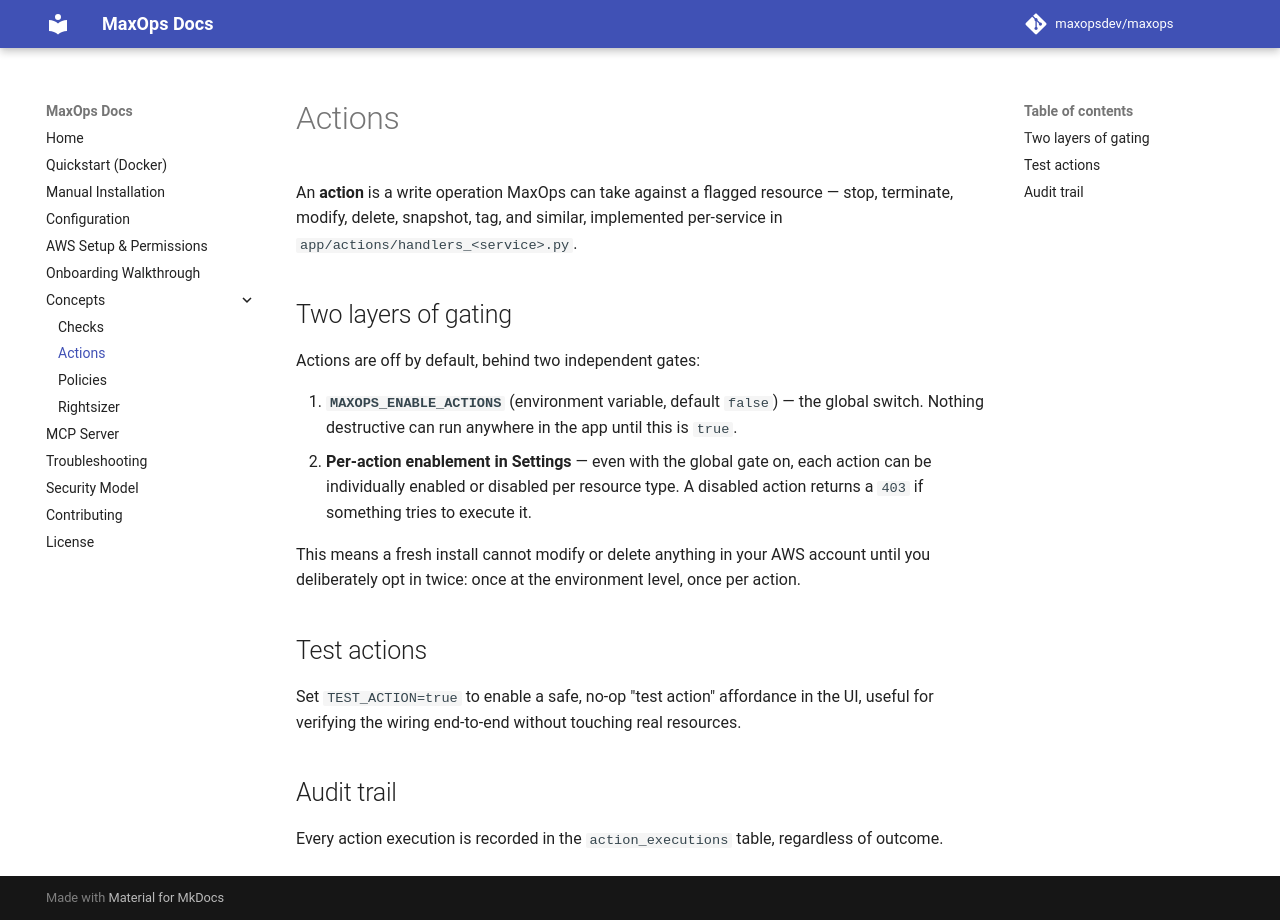

repository: maxopsdev/maxops · page: concepts/actions/index.html · generator: mkdocs

# Actions

An **action** is a write operation MaxOps can take against a flagged resource — stop, terminate, modify, delete, snapshot, tag, and similar, implemented per-service in `app/actions/handlers_<service>.py`.

## Two layers of gating

Actions are off by default, behind two independent gates:

1. **`MAXOPS_ENABLE_ACTIONS`** (environment variable, default `false`) — the global switch. Nothing destructive can run anywhere in the app until this is `true`.
2. **Per-action enablement in Settings** — even with the global gate on, each action can be individually enabled or disabled per resource type. A disabled action returns a `403` if something tries to execute it.

This means a fresh install cannot modify or delete anything in your AWS account until you deliberately opt in twice: once at the environment level, once per action.

## Test actions

Set `TEST_ACTION=true` to enable a safe, no-op "test action" affordance in the UI, useful for verifying the wiring end-to-end without touching real resources.

## Audit trail

Every action execution is recorded in the `action_executions` table, regardless of outcome.
